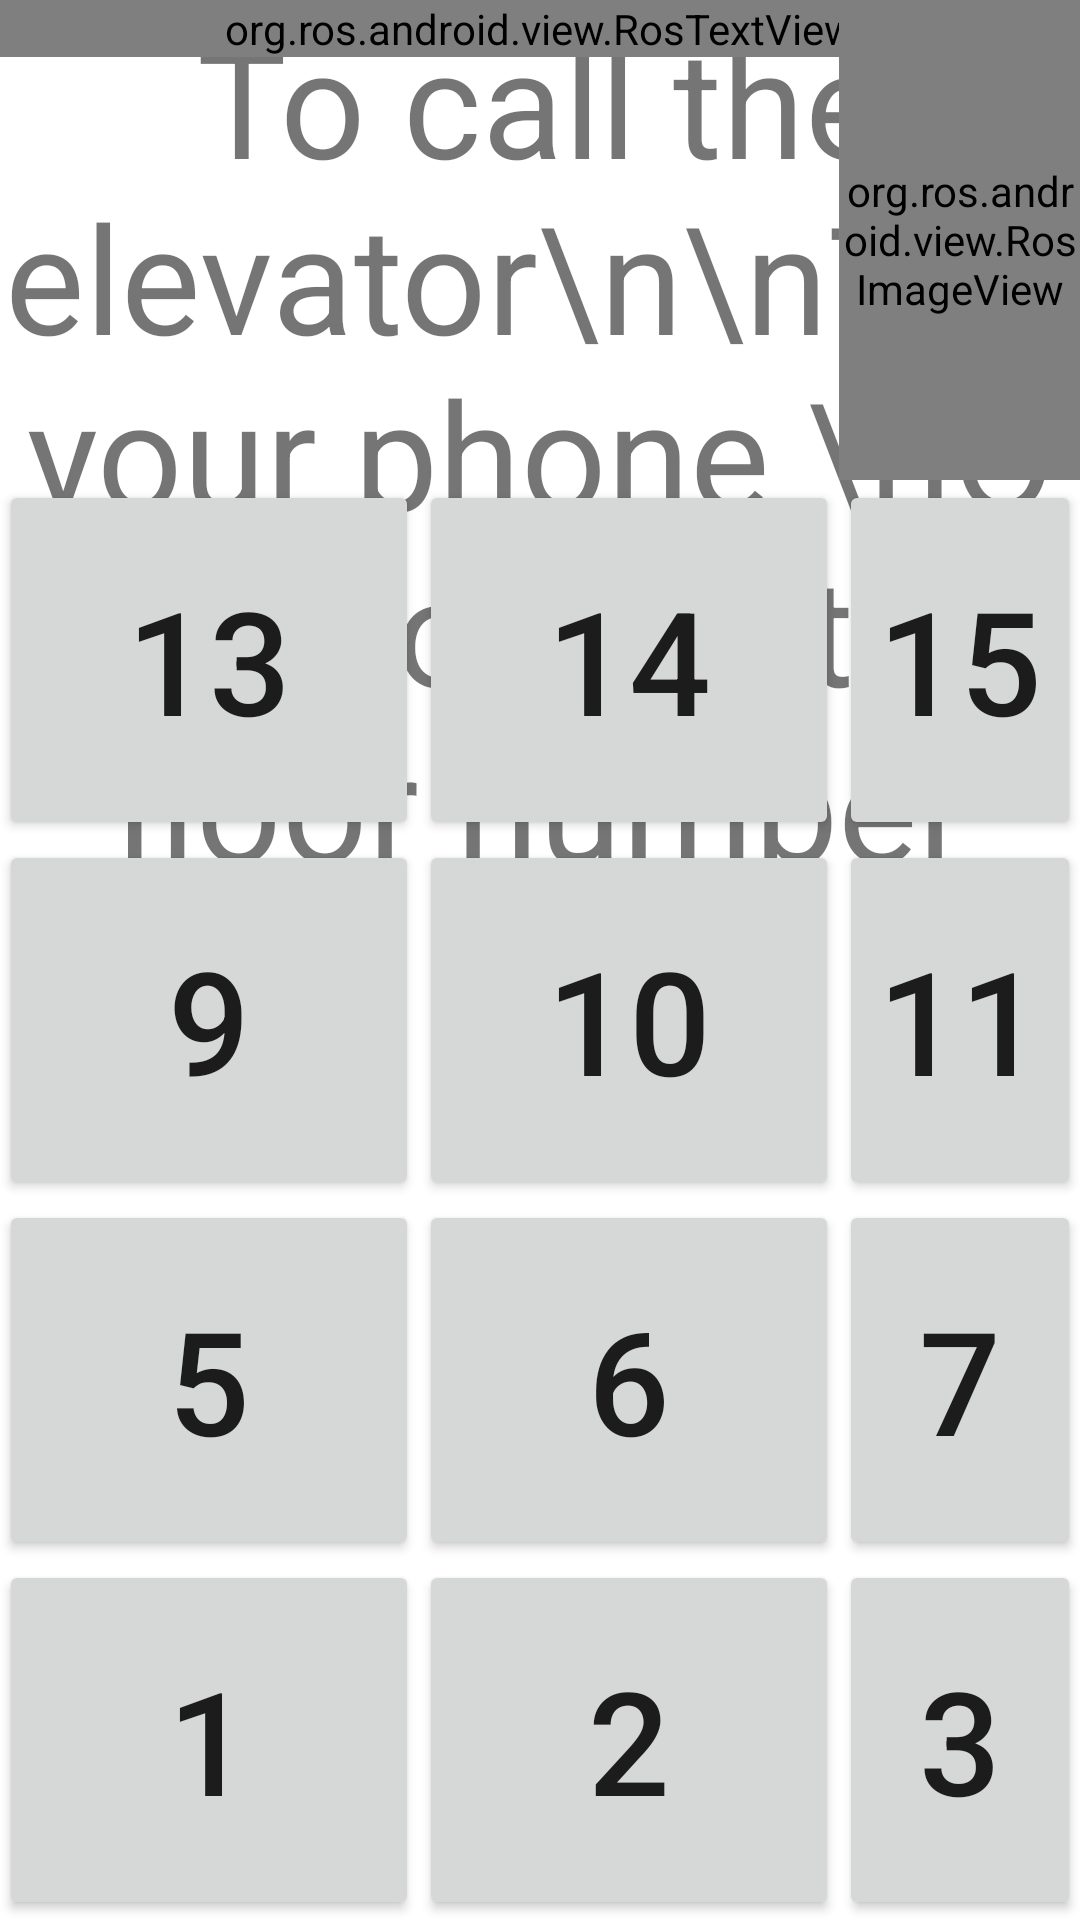

Produce the Android XML layout that renders to this screen, including the resource entries it uses.
<!-- AndroidManifest.xml: fallback theme Theme.MaterialComponents.DayNight.NoActionBar -->
<!-- res/layout/main.xml -->
<RelativeLayout xmlns:android="http://schemas.android.com/apk/res/android"
    xmlns:tools="http://schemas.android.com/tools" android:layout_width="match_parent"
    android:layout_height="match_parent" android:paddingLeft="@dimen/activity_horizontal_margin"
    android:paddingRight="@dimen/activity_horizontal_margin"
    android:paddingTop="@dimen/activity_vertical_margin"
    android:paddingBottom="@dimen/activity_vertical_margin" tools:context=".MainActivity"
    android:minHeight="@dimen/activity_vertical_margin">

    

    <TextView android:text="To call the elevator\n\nTap your phone \nOR\nDouble-tap floor number" android:layout_width="match_parent"
        android:layout_height="wrap_content"
        android:id="@+id/info_textView"
        android:textSize="50dp"
        android:gravity="center"
        android:layout_alignParentTop="true"
        android:layout_alignParentEnd="true" />

    <Button
        android:onClick="elevatorButtonClicked"
        android:layout_width="wrap_content"
        android:layout_height="wrap_content"
        android:text="1"
        android:id="@+id/button1"
        android:layout_alignParentBottom="true"
        android:layout_alignParentLeft="true"
        android:layout_alignParentStart="true"
        android:minHeight="120dp"
        android:minWidth="140dp"
        android:textSize="@android:dimen/app_icon_size" />

    <Button
        android:onClick="elevatorButtonClicked"
        android:layout_width="wrap_content"
        android:layout_height="wrap_content"
        android:text="2"
        android:id="@+id/button2"
        android:minHeight="120dp"
        android:minWidth="140dp"
        android:layout_alignTop="@+id/button1"
        android:layout_toRightOf="@+id/button1"
        android:layout_toEndOf="@+id/button1"
        android:textSize="@android:dimen/app_icon_size" />

    <Button
        android:onClick="elevatorButtonClicked"
        android:layout_width="wrap_content"
        android:layout_height="wrap_content"
        android:text="3"
        android:id="@+id/button3"
        android:minHeight="120dp"
        android:minWidth="140dp"
        android:layout_alignTop="@+id/button2"
        android:layout_toRightOf="@+id/button2"
        android:layout_toEndOf="@+id/button2"
        android:textSize="@android:dimen/app_icon_size" />

    <Button
        android:onClick="elevatorButtonClicked"
        android:layout_width="wrap_content"
        android:layout_height="wrap_content"
        android:text="4"
        android:id="@+id/button4"
        android:minHeight="120dp"
        android:minWidth="140dp"
        android:layout_alignBottom="@+id/button3"
        android:layout_toRightOf="@+id/button3"
        android:layout_toEndOf="@+id/button3"
        android:textSize="@android:dimen/app_icon_size" />

    <Button
        android:onClick="elevatorButtonClicked"
        android:layout_width="wrap_content"
        android:layout_height="wrap_content"
        android:text="5"
        android:id="@+id/button5"
        android:minHeight="120dp"
        android:minWidth="140dp"
        android:textSize="@android:dimen/app_icon_size"
        android:layout_above="@+id/button1"
        android:layout_alignParentLeft="true"
        android:layout_alignParentStart="true" />

    <Button
        android:onClick="elevatorButtonClicked"
        android:layout_width="wrap_content"
        android:layout_height="wrap_content"
        android:text="6"
        android:id="@+id/button6"
        android:minHeight="120dp"
        android:minWidth="140dp"
        android:textSize="@android:dimen/app_icon_size"
        android:layout_above="@+id/button1"
        android:layout_toRightOf="@+id/button1"
        android:layout_toEndOf="@+id/button1" />

    <Button
        android:onClick="elevatorButtonClicked"
        android:layout_width="wrap_content"
        android:layout_height="wrap_content"
        android:text="7"
        android:id="@+id/button7"
        android:minHeight="120dp"
        android:minWidth="140dp"
        android:textSize="@android:dimen/app_icon_size"
        android:layout_above="@+id/button2"
        android:layout_toRightOf="@+id/button2"
        android:layout_toEndOf="@+id/button2" />

    <Button
        android:onClick="elevatorButtonClicked"
        android:layout_width="wrap_content"
        android:layout_height="wrap_content"
        android:text="8"
        android:id="@+id/button8"
        android:minHeight="120dp"
        android:minWidth="140dp"
        android:textSize="@android:dimen/app_icon_size"
        android:layout_above="@+id/button3"
        android:layout_toRightOf="@+id/button3"
        android:layout_toEndOf="@+id/button3" />

    <Button
        android:onClick="elevatorButtonClicked"
        android:layout_width="wrap_content"
        android:layout_height="wrap_content"
        android:text="9"
        android:id="@+id/button9"
        android:minHeight="120dp"
        android:minWidth="140dp"
        android:textSize="@android:dimen/app_icon_size"
        android:layout_above="@+id/button5"
        android:layout_alignParentLeft="true"
        android:layout_alignParentStart="true" />

    <Button
        android:onClick="elevatorButtonClicked"
        android:layout_width="wrap_content"
        android:layout_height="wrap_content"
        android:text="10"
        android:id="@+id/button10"
        android:minHeight="120dp"
        android:minWidth="140dp"
        android:textSize="@android:dimen/app_icon_size"
        android:layout_above="@+id/button5"
        android:layout_toRightOf="@+id/button9"
        android:layout_toEndOf="@+id/button9" />

    <Button
        android:onClick="elevatorButtonClicked"
        android:layout_width="wrap_content"
        android:layout_height="wrap_content"
        android:text="11"
        android:id="@+id/button11"
        android:minHeight="120dp"
        android:minWidth="140dp"
        android:textSize="@android:dimen/app_icon_size"
        android:layout_above="@+id/button6"
        android:layout_toRightOf="@+id/button6"
        android:layout_toEndOf="@+id/button6" />

    <Button
        android:onClick="elevatorButtonClicked"
        android:layout_width="wrap_content"
        android:layout_height="wrap_content"
        android:text="12"
        android:id="@+id/button12"
        android:minHeight="120dp"
        android:minWidth="140dp"
        android:textSize="@android:dimen/app_icon_size"
        android:layout_above="@+id/button7"
        android:layout_toRightOf="@+id/button11"
        android:layout_toEndOf="@+id/button11" />

    <Button
        android:onClick="elevatorButtonClicked"
        android:layout_width="wrap_content"
        android:layout_height="wrap_content"
        android:text="13"
        android:id="@+id/button13"
        android:minHeight="120dp"
        android:minWidth="140dp"
        android:textSize="@android:dimen/app_icon_size"
        android:layout_above="@+id/button9"
        android:layout_alignParentLeft="true"
        android:layout_alignParentStart="true" />

    <Button
        android:onClick="elevatorButtonClicked"
        android:layout_width="wrap_content"
        android:layout_height="wrap_content"
        android:text="14"
        android:id="@+id/button14"
        android:minHeight="120dp"
        android:minWidth="140dp"
        android:textSize="@android:dimen/app_icon_size"
        android:layout_above="@+id/button9"
        android:layout_toRightOf="@+id/button9"
        android:layout_toEndOf="@+id/button9" />

    <Button
        android:onClick="elevatorButtonClicked"
        android:layout_width="wrap_content"
        android:layout_height="wrap_content"
        android:text="15"
        android:id="@+id/button15"
        android:minHeight="120dp"
        android:minWidth="140dp"
        android:textSize="@android:dimen/app_icon_size"
        android:layout_above="@+id/button10"
        android:layout_toRightOf="@+id/button14"
        android:layout_toEndOf="@+id/button14" />

    <Button
        android:onClick="elevatorButtonClicked"
        android:layout_width="wrap_content"
        android:layout_height="wrap_content"
        android:text="16"
        android:id="@+id/button16"
        android:minHeight="120dp"
        android:minWidth="140dp"
        android:textSize="@android:dimen/app_icon_size"
        android:layout_above="@+id/button11"
        android:layout_toRightOf="@+id/button11"
        android:layout_toEndOf="@+id/button11" />

    <org.ros.android.view.RosTextView
        android:id="@+id/text"
        android:layout_width="fill_parent"
        android:layout_height="wrap_content"
        android:textSize="15dip"
        android:layout_alignRight="@+id/info_textView"
        android:layout_alignParentTop="true" />

    <view
        android:layout_width="fill_parent"
        android:layout_height="fill_parent"
        class="org.ros.android.view.RosImageView"
        android:id="@+id/image"
        android:layout_toEndOf="@+id/button13"
        android:layout_above="@+id/button15"
        android:layout_alignStart="@+id/button15" />

    <view
        android:layout_width="fill_parent"
        android:layout_height="fill_parent"
        class="org.ros.android.view.camera.RosCameraPreviewView"
        android:id="@+id/ros_camera_preview_view"
        android:layout_alignParentTop="true"
        android:layout_alignEnd="@+id/info_textView"
        android:layout_toEndOf="@+id/button15"
        android:layout_alignBottom="@+id/info_textView" />
</RelativeLayout>
<!-- resources referenced by this layout -->
<resources>

</resources>
